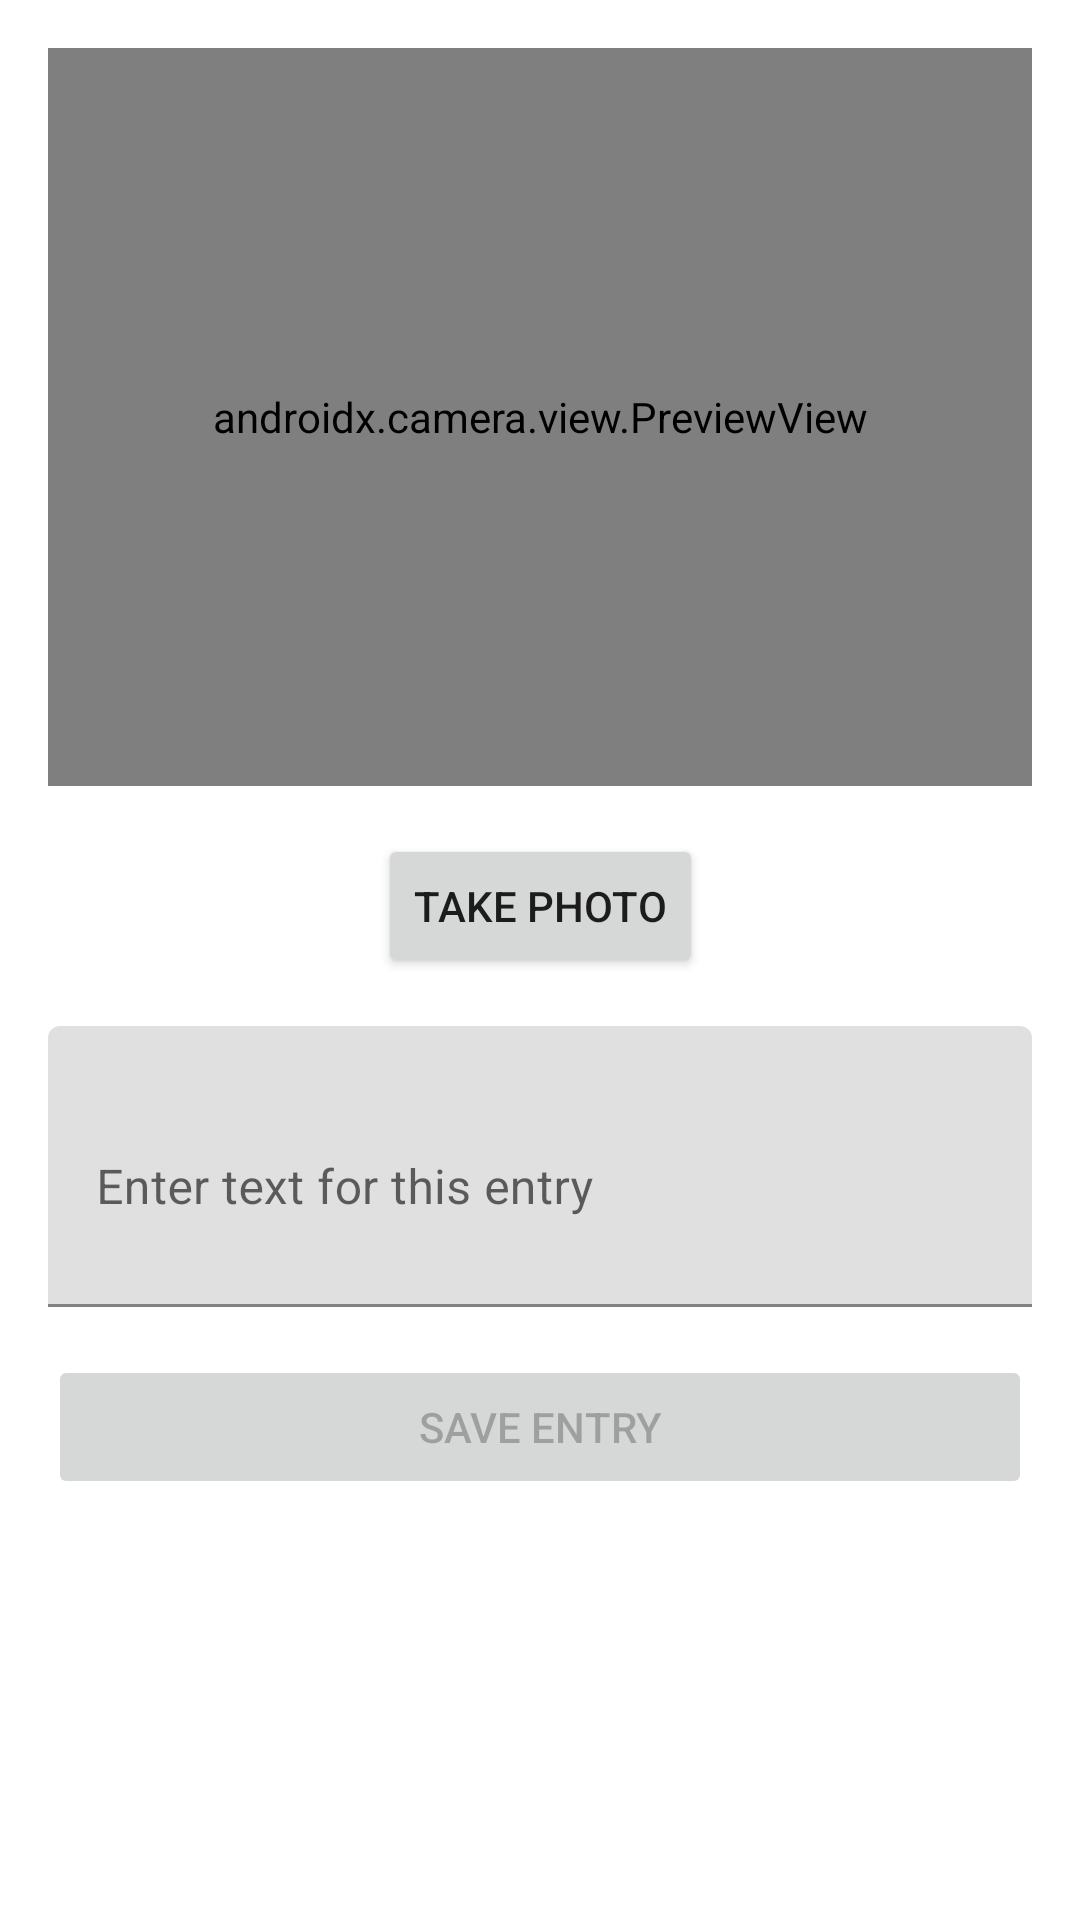

Android layout source for this screen:
<!-- AndroidManifest.xml: application theme Theme.TotalRecall -->
<!-- res/layout/fragment_capture.xml -->
<?xml version="1.0" encoding="utf-8"?>
<androidx.constraintlayout.widget.ConstraintLayout xmlns:android="http://schemas.android.com/apk/res/android"
    xmlns:app="http://schemas.android.com/apk/res-auto"
    android:layout_width="match_parent"
    android:layout_height="match_parent"
    android:padding="16dp">

    <androidx.camera.view.PreviewView
        android:id="@+id/viewFinder"
        android:layout_width="0dp"
        android:layout_height="0dp"
        app:layout_constraintDimensionRatio="4:3"
        app:layout_constraintEnd_toEndOf="parent"
        app:layout_constraintStart_toStartOf="parent"
        app:layout_constraintTop_toTopOf="parent" />

    <ImageView
        android:id="@+id/photo_preview"
        android:layout_width="0dp"
        android:layout_height="0dp"
        android:scaleType="centerCrop"
        android:visibility="gone"
        app:layout_constraintDimensionRatio="4:3"
        app:layout_constraintEnd_toEndOf="parent"
        app:layout_constraintStart_toStartOf="parent"
        app:layout_constraintTop_toTopOf="parent" />

    <Button
        android:id="@+id/capture_button"
        android:layout_width="wrap_content"
        android:layout_height="wrap_content"
        android:layout_marginTop="16dp"
        android:text="Take Photo"
        app:layout_constraintEnd_toEndOf="parent"
        app:layout_constraintStart_toStartOf="parent"
        app:layout_constraintTop_toBottomOf="@+id/viewFinder" />

    <com.google.android.material.textfield.TextInputLayout
        android:id="@+id/text_input_layout"
        android:layout_width="0dp"
        android:layout_height="wrap_content"
        android:layout_marginTop="16dp"
        android:hint="Enter text for this entry"
        app:layout_constraintEnd_toEndOf="parent"
        app:layout_constraintStart_toStartOf="parent"
        app:layout_constraintTop_toBottomOf="@+id/capture_button">

        <com.google.android.material.textfield.TextInputEditText
            android:id="@+id/entry_text"
            android:layout_width="match_parent"
            android:layout_height="wrap_content"
            android:inputType="textMultiLine"
            android:minLines="3" />

    </com.google.android.material.textfield.TextInputLayout>

    <Button
        android:id="@+id/save_button"
        android:layout_width="0dp"
        android:layout_height="wrap_content"
        android:layout_marginTop="16dp"
        android:enabled="false"
        android:text="Save Entry"
        app:layout_constraintEnd_toEndOf="parent"
        app:layout_constraintStart_toStartOf="parent"
        app:layout_constraintTop_toBottomOf="@+id/text_input_layout" />

</androidx.constraintlayout.widget.ConstraintLayout>
<!-- resources referenced by this layout -->
<resources>
  <style name="Theme.TotalRecall" parent="Theme.MaterialComponents.DayNight.DarkActionBar">
          
          <item name="colorPrimary">@color/purple_500</item>
          <item name="colorPrimaryVariant">@color/purple_700</item>
          <item name="colorOnPrimary">@color/white</item>
          
          <item name="colorSecondary">@color/teal_200</item>
          <item name="colorSecondaryVariant">@color/teal_700</item>
          <item name="colorOnSecondary">@color/black</item>
          
          <item name="android:statusBarColor" tools:targetApi="l">?attr/colorPrimaryVariant</item>
          
      </style>
  <!-- not gathered from this repository: default colours our renderer supplied (Android Studio template values) -->
  <color name="purple_500">#FF6200EE</color>
  <color name="purple_700">#FF3700B3</color>
  <color name="teal_200">#FF03DAC5</color>
  <color name="teal_700">#FF018786</color>
  <color name="black">#FF000000</color>
  <color name="white">#FFFFFFFF</color>
</resources>
